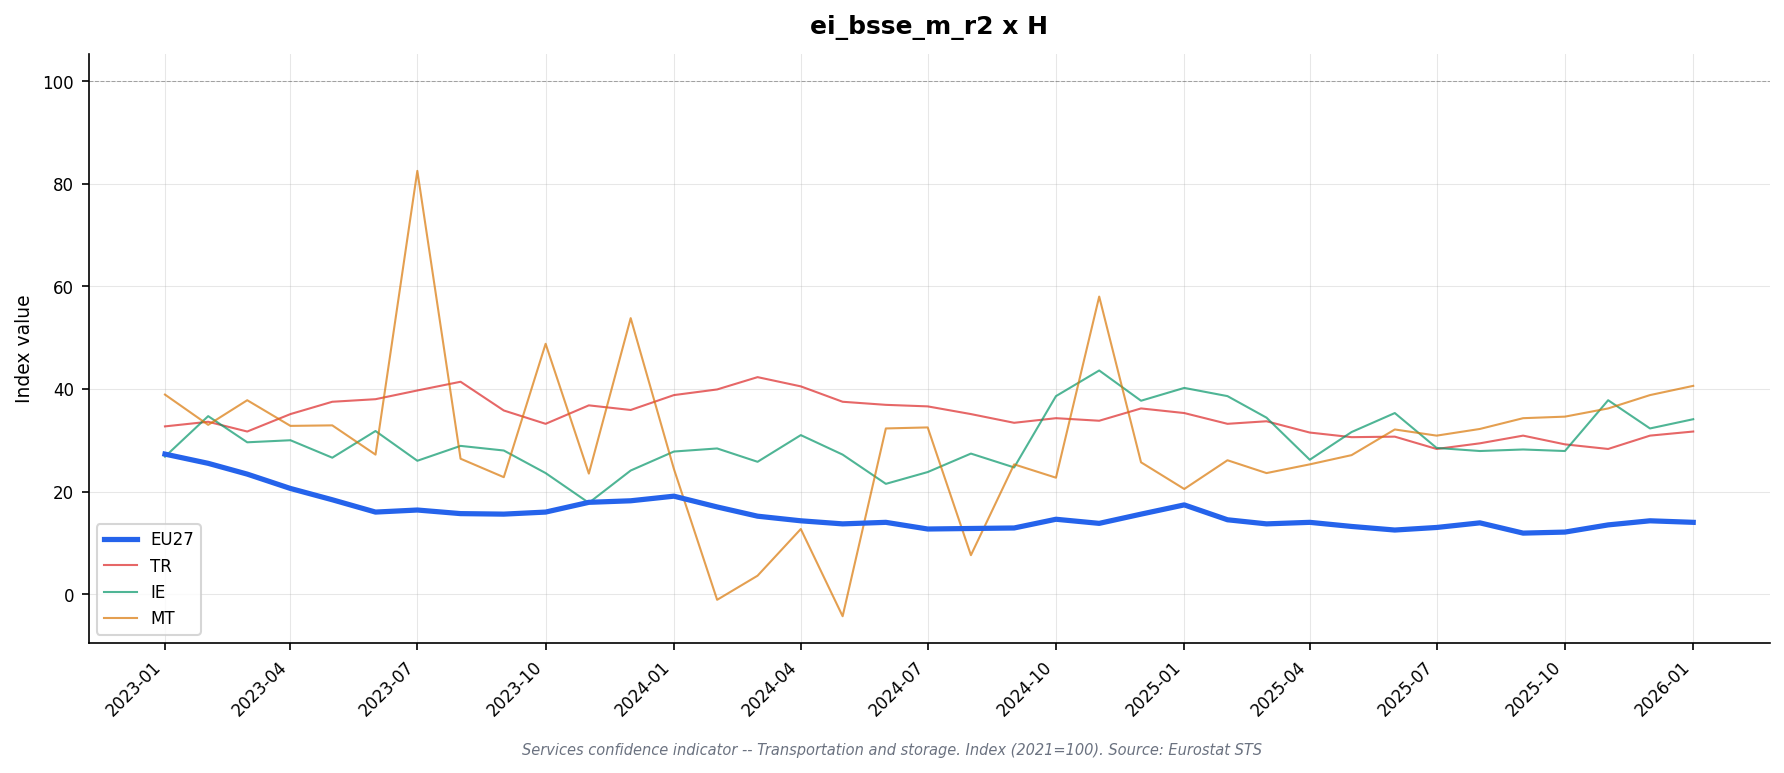

Data behind this chart, as committed beside it:
freq, indic, s_adj, unit, geo\TIME_PERIOD, 2023-01, 2023-02, 2023-03, 2023-04, 2023-05, 2023-06, 2023-07, 2023-08, 2023-09, 2023-10, 2023-11, 2023-12, 2024-01, 2024-02, 2024-03, 2024-04, 2024-05, 2024-06, 2024-07
M, BS-PE3M, SA, BAL, AL, 20.7, 19.2, 23.3, 12.2, 15.0, 17.1, 21.8, 13.4, 9.0, 11.9, 15.4, 17.2, 10.9, 9.5, 10.5, 11.8, 8.2, 12.6, 8.1
M, BS-PE3M, SA, BAL, AT, 47.3, 49.2, 38.1, 40.5, 34.4, 27.9, 33.6, 31.1, 22.9, 34.5, 29.7, 33.5, 30.7, 19.2, 19.6, 14.6, 18.2, 15.3, 16.4
M, BS-PE3M, SA, BAL, BE, 32.6, 25.1, 25.5, 23.9, 25.8, 14.6, 14.0, 11.3, 10.6, 8.6, 13.0, 18.2, 16.0, 14.3, 14.2, 14.5, 11.4, 15.6, 13.4
M, BS-PE3M, SA, BAL, BG, 16.7, 19.2, 14.3, 13.1, 16.5, 12.4, 13.0, 9.3, 9.4, 14.0, 14.5, 17.9, 13.7, 13.2, 13.3, 14.5, 8.2, 8.5, 4.9
M, BS-PE3M, SA, BAL, CY, 43.1, 45.3, 39.6, 41.8, 47.6, 38.0, 36.6, 40.2, 36.3, 36.3, 41.5, 40.0, 26.6, 35.7, 37.1, 31.5, 25.1, 33.0, 24.6
M, BS-PE3M, SA, BAL, CZ, 16.0, 17.0, 15.0, 24.3, 22.8, 20.6, 22.4, 16.8, 22.5, 7.7, 20.6, 17.6, 8.1, 3.2, 4.3, 15.3, 14.7, 14.4, 8.0
M, BS-PE3M, SA, BAL, DE, 35.9, 32.9, 34.6, 28.4, 28.6, 26.3, 27.4, 24.1, 26.4, 25.0, 31.1, 30.8, 30.9, 24.2, 23.6, 23.0, 21.8, 21.8, 24.9
M, BS-PE3M, SA, BAL, DK, 14.9, 12.9, 11.8, 11.2, 10.1, 9.0, 6.5, 5.4, 4.9, 2.8, 1.9, 9.9, 9.4, 3.7, 6.1, 6.2, 2.0, 2.6, 2.9
M, BS-PE3M, SA, BAL, EA20, 27.0, 25.7, 23.6, 20.9, 19.3, 16.8, 17.3, 16.6, 16.2, 16.4, 17.9, 18.1, 18.7, 17.4, 15.3, 14.7, 14.9, 15.1, 13.6
M, BS-PE3M, SA, BAL, EA21, 27.6, 26.1, 24.1, 20.7, 18.6, 16.2, 16.8, 16.1, 15.8, 16.4, 18.2, 18.6, 19.6, 17.9, 15.7, 14.6, 14.2, 14.5, 13.1
M, BS-PE3M, SA, BAL, EE, 27.2, 23.1, 24.7, 16.0, 17.1, 12.0, 13.7, 17.0, 12.6, 17.8, 18.7, 17.9, 14.3, 15.4, 16.1, 12.4, 12.6, 9.1, 13.9
M, BS-PE3M, SA, BAL, EL, 29.2, 34.4, 22.1, 21.9, 22.9, 17.0, 28.1, 26.0, 15.7, 20.0, 19.8, 24.4, 31.2, 25.4, 29.5, 36.6, 40.0, 35.8, 9.2
M, BS-PE3M, SA, BAL, ES, 30.9, 27.7, 26.7, 20.5, 21.9, 18.6, 21.3, 19.4, 21.5, 23.5, 22.6, 23.7, 24.8, 25.3, 19.9, 18.8, 20.7, 21.2, 16.0
M, BS-PE3M, SA, BAL, EU27_2020, 27.3, 25.5, 23.4, 20.6, 18.4, 16.0, 16.4, 15.7, 15.6, 16.0, 17.9, 18.2, 19.1, 17.0, 15.2, 14.3, 13.7, 14.0, 12.7
M, BS-PE3M, SA, BAL, FI, 22.8, 28.2, 30.7, 29.1, 21.1, 24.6, 8.6, 10.4, 6.2, 18.8, 19.9, 19.8, 23.6, 14.3, 8.8, 8.1, 7.0, 22.4, 9.6
M, BS-PE3M, SA, BAL, FR, 17.9, 16.1, 13.7, 12.7, 9.0, 7.2, 6.9, 6.9, 7.3, 4.3, 5.3, 5.4, 5.7, 8.0, 7.8, 6.4, 4.9, 5.3, 3.5
M, BS-PE3M, SA, BAL, HR, 28.8, 27.9, 21.5, 20.4, 18.8, 16.0, 17.9, 16.6, 16.2, 16.8, 16.2, 20.1, 18.7, 21.4, 20.4, 20.3, 16.4, 21.7, 19.8
M, BS-PE3M, SA, BAL, HU, 38.7, 25.8, 27.1, 21.6, 24.7, 14.0, 18.6, 22.3, 25.2, 21.5, 20.3, 19.4, 23.9, 25.8, 19.9, 22.7, 20.3, 19.1, 15.2
M, BS-PE3M, SA, BAL, IE, 26.8, 34.7, 29.6, 30.0, 26.6, 31.8, 26.0, 28.9, 28.0, 23.6, 17.8, 24.1, 27.8, 28.4, 25.8, 31.0, 27.2, 21.5, 23.8
M, BS-PE3M, SA, BAL, IT, 19.0, 18.8, 15.9, 12.9, 9.2, 6.3, 8.0, 11.6, 3.8, 8.5, 7.9, 5.8, 11.2, 12.1, 8.3, 6.0, 8.1, 6.8, 5.0
M, BS-PE3M, SA, BAL, LT, 19.9, 18.8, 18.3, 17.5, 15.7, 17.0, 14.3, 14.2, 14.1, 11.7, 12.1, 10.5, 7.4, 5.5, 3.8, 5.7, 5.1, 5.9, 7.2
M, BS-PE3M, SA, BAL, LV, 24.5, 21.1, 16.0, 13.4, 10.4, 10.7, 11.2, 9.9, 8.6, 6.8, 10.3, 13.5, 11.5, 13.6, 10.5, 8.5, 6.0, 5.2, 4.3
M, BS-PE3M, SA, BAL, ME, 8.3, 12.7, 14.2, 13.5, 13.6, 15.9, 9.2, 14.9, 20.7, 11.9, 18.1, 15.9, 14.5, 19.1, 24.2, 19.0, 15.2, 20.3, 12.4
M, BS-PE3M, SA, BAL, MK, 16.1, 21.9, 19.8, 28.0, 15.9, 13.6, 14.3, 13.1, 6.8, 17.1, 12.1, 16.6, 15.5, 15.8, 17.8, 20.8, 17.3, 15.4, 15.3
M, BS-PE3M, SA, BAL, MT, 38.9, 33.0, 37.8, 32.8, 32.9, 27.2, 82.5, 26.4, 22.8, 48.8, 23.5, 53.8, 24.4, -1.1, 3.6, 12.7, -4.3, 32.3, 32.5
M, BS-PE3M, SA, BAL, NL, 31.0, 26.9, 23.9, 21.2, 20.0, 17.0, 18.1, 18.6, 18.2, 17.1, 16.9, 17.2, 19.3, 18.6, 17.7, 16.3, 18.1, 17.6, 16.9
M, BS-PE3M, SA, BAL, PL, 16.4, 13.2, 11.7, 11.8, 9.8, 7.9, 8.6, 8.4, 8.0, 7.6, 9.4, 8.8, 9.9, 8.8, 7.3, 8.4, 7.7, 7.1, 7.6
M, BS-PE3M, SA, BAL, PT, 17.7, 15.3, 20.6, 18.7, 9.1, 8.3, 8.0, 7.9, 10.7, 9.5, 10.5, 12.8, 14.9, 11.2, 9.6, 8.9, 6.9, 6.4, 7.5
M, BS-PE3M, SA, BAL, RO, 21.1, 17.9, 16.0, 16.2, 12.9, 11.5, 10.7, 11.9, 10.4, 11.6, 10.0, 10.6, 12.0, 11.5, 12.2, 11.9, 11.3, 12.3, 14.8
M, BS-PE3M, SA, BAL, RS, 22.5, 20.5, 18.7, 19.3, 11.5, 18.3, 19.9, 21.0, 16.8, 19.1, 14.4, 15.0, 17.5, 16.1, 13.8, 11.5, 17.3, 9.9, 13.1
M, BS-PE3M, SA, BAL, SE, 38.4, 34.9, 28.1, 31.2, 29.6, 23.6, 21.3, 19.1, 25.3, 24.0, 29.5, 23.5, 24.2, 13.0, 17.4, 15.3, 15.8, 13.7, 13.4
M, BS-PE3M, SA, BAL, SI, 31.3, 28.9, 26.7, 20.9, 25.4, 18.5, 19.1, 14.5, 13.2, 13.3, 15.2, 20.7, 15.3, 14.1, 14.1, 13.0, 10.0, 6.4, 11.4
M, BS-PE3M, SA, BAL, SK, 24.0, 27.0, 23.0, 28.0, 9.0, 21.0, 11.0, 3.0, 5.0, 3.0, 9.0, 19.0, 6.0, 5.0, 12.0, 6.0, 11.0, 17.0, 12.0
M, BS-PE3M, SA, BAL, TR, 32.7, 33.6, 31.7, 35.1, 37.5, 38.0, 39.7, 41.4, 35.8, 33.2, 36.8, 35.9, 38.8, 39.9, 42.3, 40.5, 37.5, 36.9, 36.6
